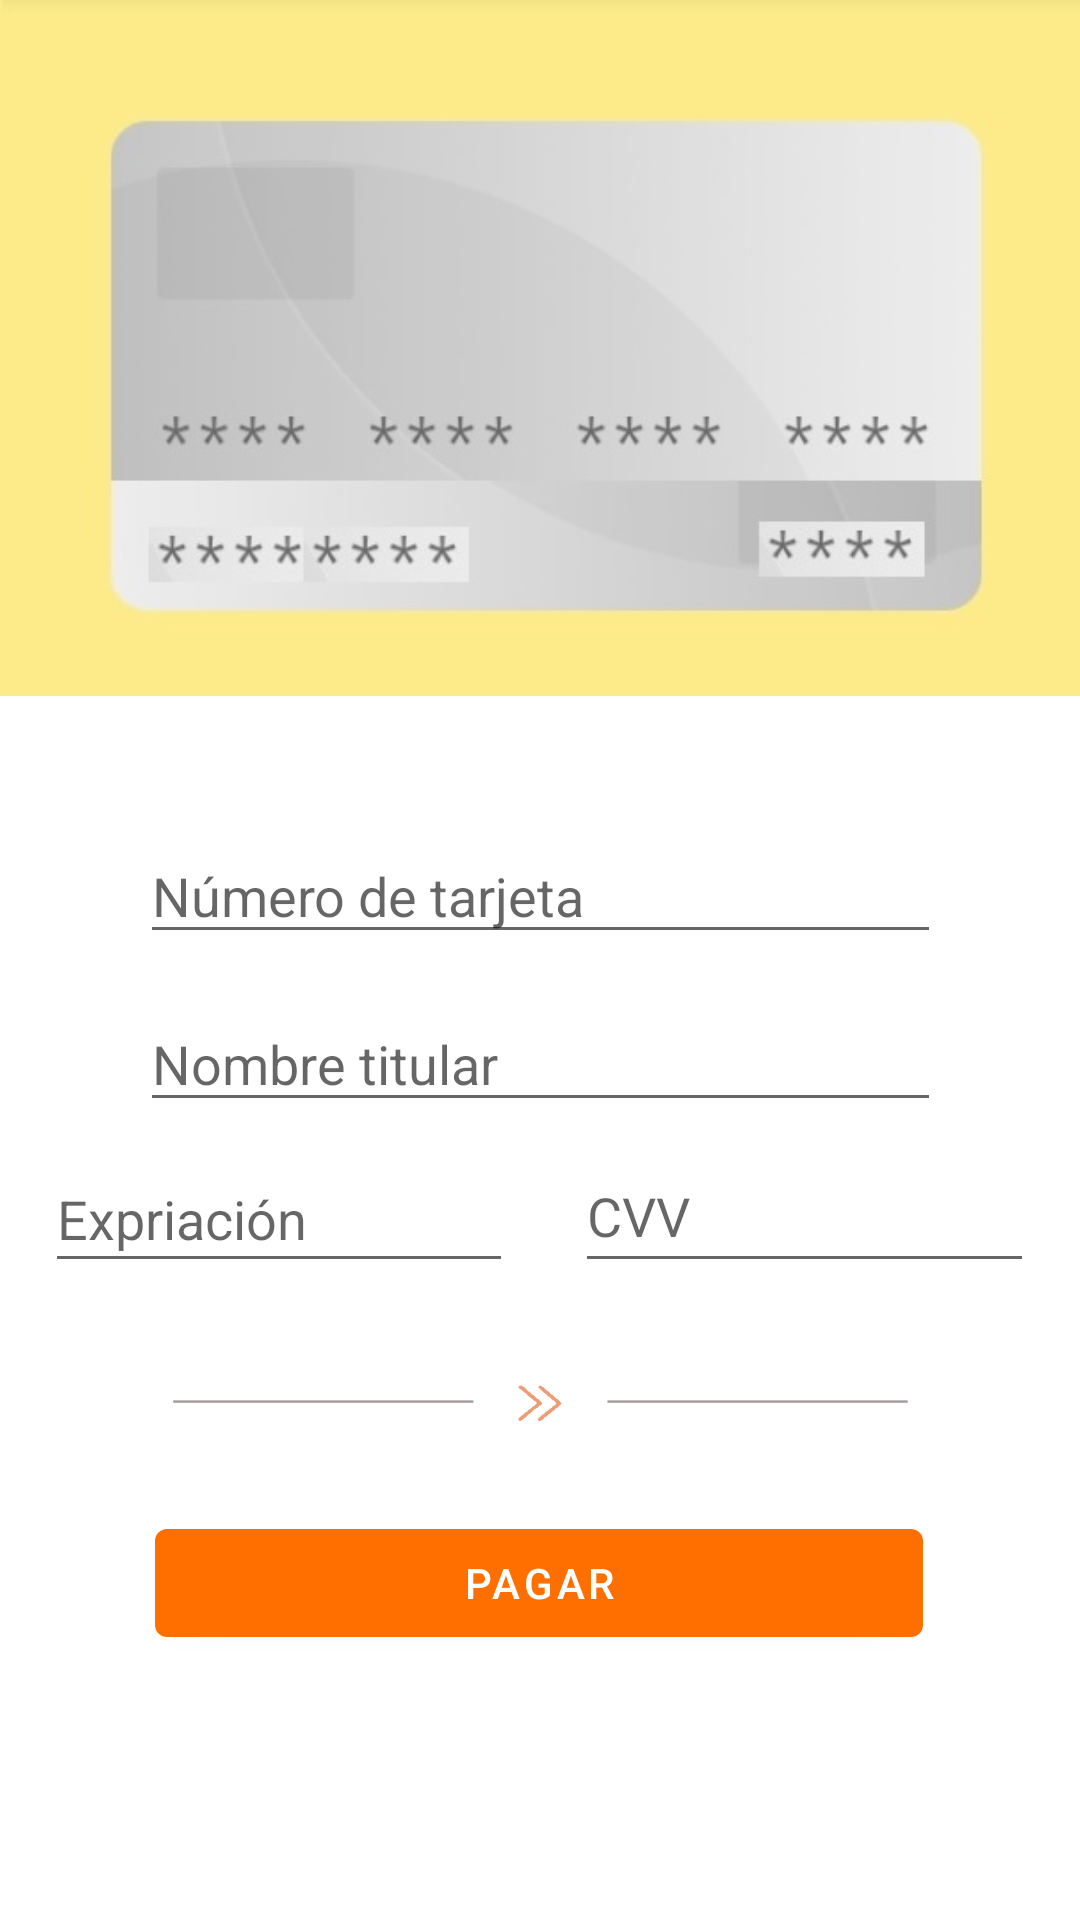

Android layout source for this screen:
<!-- AndroidManifest.xml: application theme Theme.BonAppetit -->
<!-- res/layout/fragment_act3_frag5_pay_by_card.xml -->
<?xml version="1.0" encoding="utf-8"?>
<FrameLayout xmlns:android="http://schemas.android.com/apk/res/android"
    xmlns:app="http://schemas.android.com/apk/res-auto"
    xmlns:tools="http://schemas.android.com/tools"
    android:layout_width="match_parent"
    android:layout_height="match_parent"
    tools:context=".Act3Frag5PayByCard">

    <androidx.constraintlayout.widget.ConstraintLayout
        android:layout_width="match_parent"
        android:layout_height="match_parent"
        tools:context=".Act_card">

        <ImageView
            android:id="@+id/imageTarjeta"
            android:layout_width="422dp"
            android:layout_height="232dp"
            android:scaleType="fitCenter"
            android:src="@drawable/tarjetacompleta"
            app:layout_constraintEnd_toEndOf="parent"
            app:layout_constraintStart_toStartOf="parent"
            app:layout_constraintTop_toTopOf="parent" />

        <EditText
            android:id="@+id/editText_CardNumber"
            style="@style/edit_text_login"
            android:layout_width="267dp"
            android:layout_height="42dp"
            android:layout_marginTop="44dp"
            android:hint="@string/text_card"
            android:inputType="number"
            app:layout_constraintEnd_toEndOf="parent"
            app:layout_constraintStart_toStartOf="parent"
            android:focusable="true"
            android:focusableInTouchMode="true"
            app:layout_constraintTop_toBottomOf="@+id/imageTarjeta"
            android:maxLength="16"
            />

        <com.google.android.material.textfield.TextInputLayout
            android:id="@+id/textInputCardNumber"
            style="@style/text_input_register"
            android:layout_width="251dp"
            android:layout_height="35dp"
            android:hint="@string/text_card"
            app:layout_constraintBottom_toBottomOf="@+id/editText_CardNumber"
            app:layout_constraintEnd_toEndOf="parent"
            app:layout_constraintStart_toStartOf="parent"
            app:layout_constraintTop_toTopOf="@+id/editText_CardNumber"
            app:layout_constraintVertical_bias="1.0">

        </com.google.android.material.textfield.TextInputLayout>

        <com.google.android.material.textfield.TextInputLayout
            android:id="@+id/textInputNameCard"
            style="@style/text_input_register"
            android:layout_width="251dp"
            android:layout_height="35dp"
            android:hint="@string/text_card"
            app:layout_constraintBottom_toBottomOf="@+id/editText_CardNumber"
            app:layout_constraintEnd_toEndOf="parent"
            app:layout_constraintHorizontal_bias="0.512"
            app:layout_constraintStart_toStartOf="parent"
            app:layout_constraintTop_toTopOf="@+id/editText_CardNumber"
            app:layout_constraintVertical_bias="1.0">

        </com.google.android.material.textfield.TextInputLayout>

        <EditText
            android:id="@+id/editText_NameCard"
            style="@style/edit_text_login"
            android:layout_width="267dp"
            android:layout_height="42dp"
            android:layout_marginTop="100dp"
            android:hint="@string/text_nameCard"
            android:inputType="text"
            app:layout_constraintEnd_toEndOf="parent"
            app:layout_constraintStart_toStartOf="parent"
            app:layout_constraintTop_toBottomOf="@+id/imageTarjeta"
            android:focusable="true"
            android:focusableInTouchMode="true"
            android:maxLength="50"/>

        <EditText
            android:id="@+id/editText_cvv"
            style="@style/edit_text_login"
            android:layout_width="153dp"
            android:layout_height="48dp"
            android:hint="@string/text_cvv"
            android:inputType="number"
            app:layout_constraintBottom_toBottomOf="@+id/editText_dateCard"
            app:layout_constraintEnd_toEndOf="parent"
            app:layout_constraintHorizontal_bias="0.573"
            app:layout_constraintStart_toEndOf="@+id/editText_dateCard"
            app:layout_constraintTop_toTopOf="@+id/editText_dateCard"
            app:layout_constraintVertical_bias="1.0"
            android:maxLength="3"/>

        <com.google.android.material.textfield.TextInputLayout
            android:id="@+id/textCvv"
            style="@style/text_input_register"
            android:layout_width="151dp"
            android:layout_height="28dp"
            android:layout_marginEnd="1dp"
            android:hint="@string/text_cvv"
            app:layout_constraintBottom_toBottomOf="@+id/editText_cvv"
            app:layout_constraintEnd_toEndOf="parent"
            app:layout_constraintHorizontal_bias="0.888"
            app:layout_constraintStart_toStartOf="parent"
            app:layout_constraintTop_toTopOf="@+id/editText_cvv"
            app:layout_constraintVertical_bias="1.0">

        </com.google.android.material.textfield.TextInputLayout>

        <com.google.android.material.textfield.TextInputLayout
            android:id="@+id/textExpiresDate"
            style="@style/text_input_register"
            android:layout_width="135dp"
            android:layout_height="27dp"
            android:hint="@string/text_dateCard"
            app:layout_constraintBottom_toBottomOf="@+id/editText_dateCard"
            app:layout_constraintEnd_toEndOf="@+id/editText_dateCard"
            app:layout_constraintHorizontal_bias="0.333"
            app:layout_constraintStart_toStartOf="@+id/editText_dateCard"
            app:layout_constraintTop_toTopOf="@+id/editText_dateCard"
            app:layout_constraintVertical_bias="1.0">

        </com.google.android.material.textfield.TextInputLayout>

        <com.google.android.material.button.MaterialButton
            android:id="@+id/btnUpdate"
            style="@style/buttom"
            android:layout_marginTop="28dp"
            android:text="Pagar"
            app:cornerRadius="4dp"
            app:layout_constraintEnd_toEndOf="parent"
            app:layout_constraintHorizontal_bias="0.496"
            app:layout_constraintStart_toStartOf="parent"
            app:layout_constraintTop_toBottomOf="@+id/icon_arrow" />


        <ImageView
            android:id="@+id/icon_arrow"
            style="@style/icon_arrow"
            android:layout_marginTop="32dp"
            app:layout_constraintEnd_toEndOf="parent"
            app:layout_constraintStart_toStartOf="parent"
            app:layout_constraintTop_toBottomOf="@+id/textExpiresDate" />

        <EditText
            android:id="@+id/editText_dateCard"
            style="@style/edit_text_login"
            android:layout_width="156dp"
            android:layout_height="46dp"
            android:hint="@string/text_dateCard"
            android:inputType="date"
            android:maxLength="5"
            app:layout_constraintBottom_toBottomOf="parent"
            app:layout_constraintEnd_toStartOf="@+id/textCvv"
            app:layout_constraintHorizontal_bias="0.461"
            app:layout_constraintStart_toStartOf="parent"
            app:layout_constraintTop_toBottomOf="@+id/editText_NameCard"
            app:layout_constraintVertical_bias="0.035" />

    </androidx.constraintlayout.widget.ConstraintLayout>

</FrameLayout>
<!-- resources referenced by this layout -->
<resources>
  <!-- drawable tarjetacompleta: jpg bitmap (drawable, 21691 bytes) -->
  <string name="text_card">Número de tarjeta</string>
  <string name="text_cvv">CVV</string>
  <string name="text_dateCard">Expriación</string>
  <string name="text_nameCard">Nombre titular</string>
  <style name="buttom">
          <item name="android:textColor">@color/white</item>
          <item name="android:layout_width">256dp</item>
          <item name="android:layout_height">wrap_content</item>
      </style>
  <style name="edit_text_login">
          <item name="android:layout_width">match_parent</item>
          <item name="android:layout_height">wrap_content</item>
          <item name="android:textCursorDrawable">@color/colorPrimaryVariant</item>
          <item name="android:maxLines">1</item>
      </style>
  <style name="icon_arrow">
          <item name="android:layout_width">320dp</item>
          <item name="android:layout_height">16dp</item>
          <item name="android:scaleType">fitCenter</item>
          <item name="android:src">@drawable/iconarrow</item>
      </style>
  <style name="text_input_register">
          <item name="android:layout_marginStart">32dp</item>
          <item name="android:layout_marginEnd">32dp</item>
          <item name="android:layout_marginTop">32dp</item>
          <item name="android:layout_width">256dp</item>
          <item name="android:layout_height">wrap_content</item>
          <item name="android:textAlignment">center</item>
      </style>
  <style name="Theme.BonAppetit" parent="Theme.MaterialComponents.DayNight.NoActionBar">
          
          <item name="colorPrimary">@color/colorPrimary</item>
          <item name="colorPrimaryVariant">@color/colorPrimaryVariant</item>
          <item name="colorOnPrimary">@color/white</item>
          
          <item name="colorSecondary">@color/colorSecondary</item>
          <item name="colorSecondaryVariant">@color/colorSecondaryVariant</item>
          <item name="colorOnSecondary">@color/black</item>
          
          <item name="android:statusBarColor" tools:targetApi="l">?attr/colorPrimaryVariant</item>
          
      </style>
  <color name="white">#FFFFFFFF</color>
  <color name="colorPrimaryVariant">#FFA040</color>
  <!-- drawable iconarrow: png bitmap (drawable, 2849 bytes) -->
  <color name="colorPrimary">#FF6F00</color>
  <color name="colorSecondary">#FFA26B</color>
  <color name="colorSecondaryVariant">#C43E00</color>
  <color name="black">#FF000000</color>
</resources>
